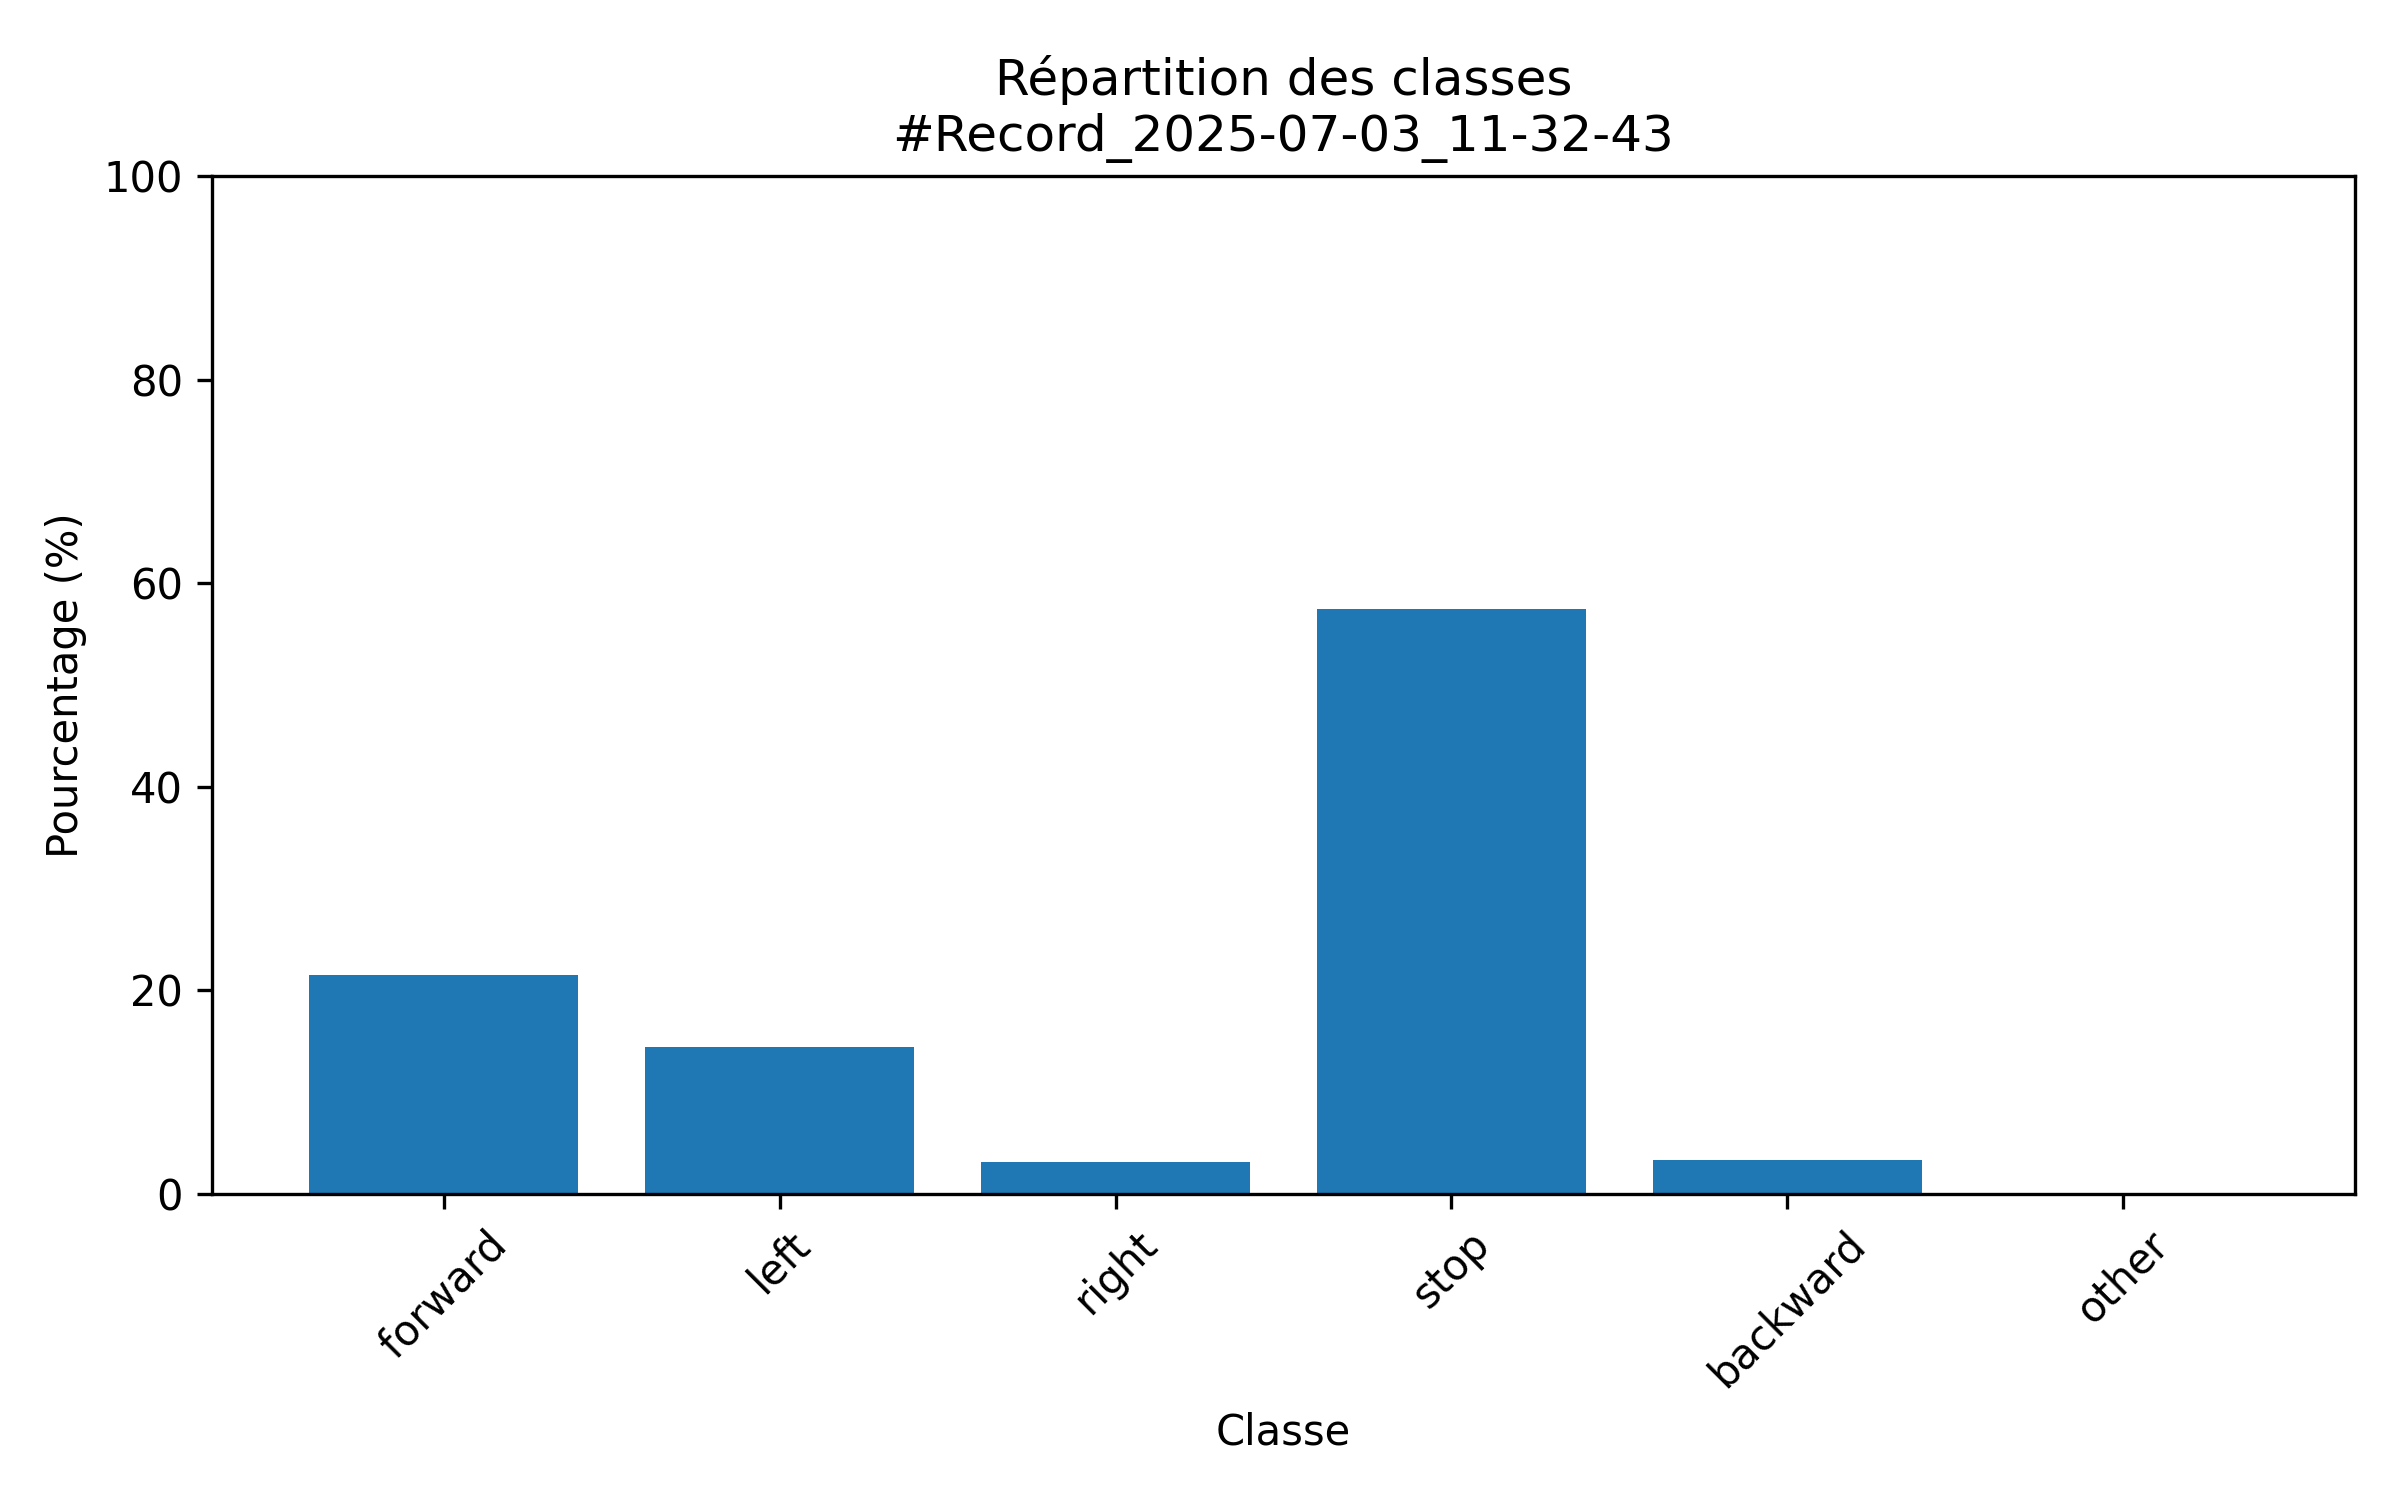

The data file committed next to this chart (first rows):
class; count; percent
forward; 257; 21.51
left; 173; 14.48
right; 38; 3.18
stop; 687; 57.49
backward; 40; 3.35
other; 0; 0.0
